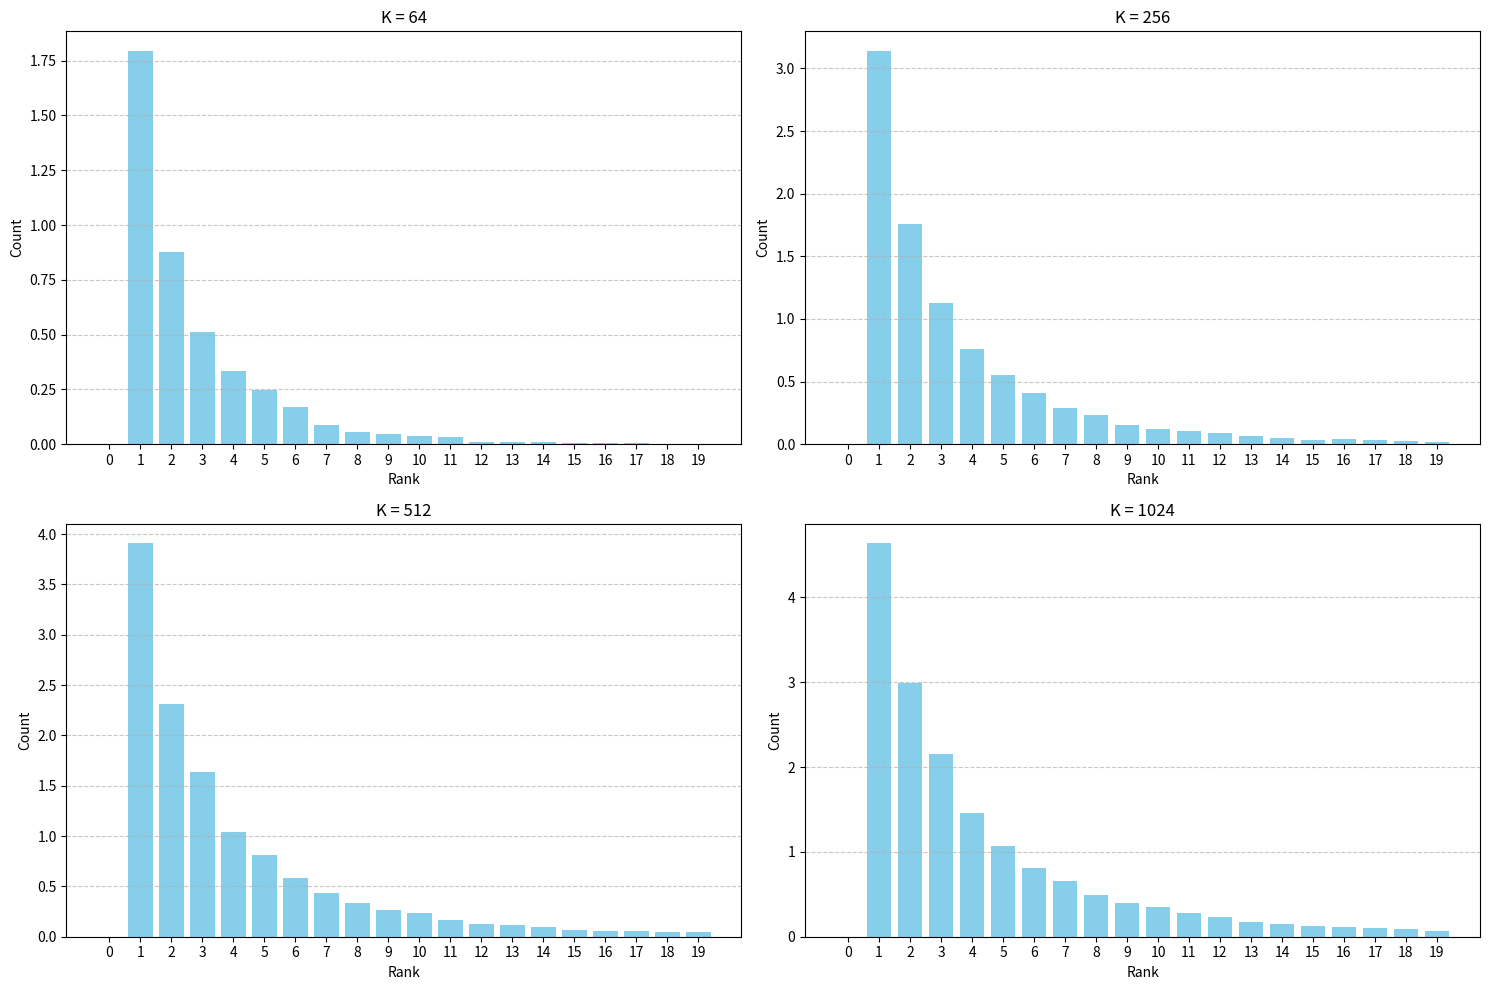

Source code (Python):
import matplotlib.pyplot as plt
import numpy as np

# Parse the data from the results
data = {
    64: [0, 1.7942, 0.8748, 0.5141, 0.3325, 0.2467, 0.1686, 0.0856, 0.0571, 0.0444, 0.0354, 0.0319, 0.0108, 0.0096, 0.0109, 0.0066, 0.0043, 0.0047, 0.0020, 0.0013],
    256: [0, 3.1386, 1.7564, 1.1253, 0.7587, 0.5515, 0.4096, 0.2896, 0.2324, 0.1514, 0.1228, 0.1068, 0.0865, 0.0659, 0.0472, 0.0362, 0.0380, 0.0303, 0.0241, 0.0181],
    512: [0, 3.9058, 2.3068, 1.6384, 1.0374, 0.8118, 0.5825, 0.4362, 0.3333, 0.2656, 0.2307, 0.1627, 0.1311, 0.1141, 0.0956, 0.0701, 0.0614, 0.0556, 0.0489, 0.0428],
    1024: [0, 4.6351, 2.9864, 2.1542, 1.4637, 1.0733, 0.8154, 0.6555, 0.4873, 0.3922, 0.3476, 0.2762, 0.2290, 0.1724, 0.1485, 0.1238, 0.1093, 0.1057, 0.0860, 0.0653]
}

# Create a figure with 4 subplots
fig, axs = plt.subplots(2, 2, figsize=(15, 10))
axs = axs.flatten()

# Create x-axis labels (ranks)
ranks = np.arange(20)

# Plot each bar chart
for i, k in enumerate([64, 256, 512, 1024]):
    axs[i].bar(ranks, data[k], color='skyblue')
    axs[i].set_title(f'K = {k}')
    axs[i].set_xlabel('Rank')
    axs[i].set_ylabel('Count')
    axs[i].set_xticks(ranks)
    axs[i].grid(axis='y', linestyle='--', alpha=0.7)

plt.tight_layout()
plt.savefig('pruned_flags_rank_distribution.png', dpi=400)
